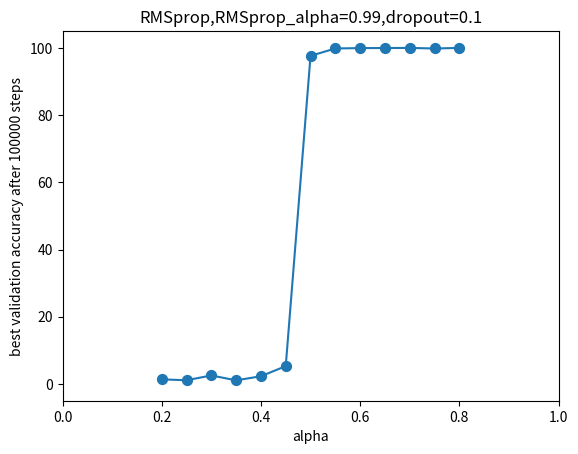

This figure's Python source:
import matplotlib.pyplot as plt
alpha=[0.2,0.25,0.3,0.35,
       0.4,0.45,0.5,0.55,
       0.6,0.65,0.7,0.75,0.8]
validation_accuracy=[1.35512161254882,1.09111523628234,2.52049803733825,1.06278610229492,
                     2.28520798683166,5.29468584060668,97.6408081054687,99.8346710205078,
                     99.9468612670898,99.9696350097656,100,99.8299331665039,100]

plt.figure()
sizes = 50
plt.scatter(alpha,validation_accuracy,s=sizes)
plt.plot(alpha,validation_accuracy)
plt.xlabel('alpha')
plt.ylabel('best validation accuracy after 100000 steps')
plt.xlim(0,1)
plt.ylim(-5,105)
plt.title('RMSprop,RMSprop_alpha=0.99,dropout=0.1')

#plt.title('learning rate = {}'.format(learning_rate))
if not plt.savefig('plot7.png', bbox_inches='tight'):
    print("保存图形失败，请检查文件路径和权限。")
else:
    print("图形已成功保存。")
plt.show()